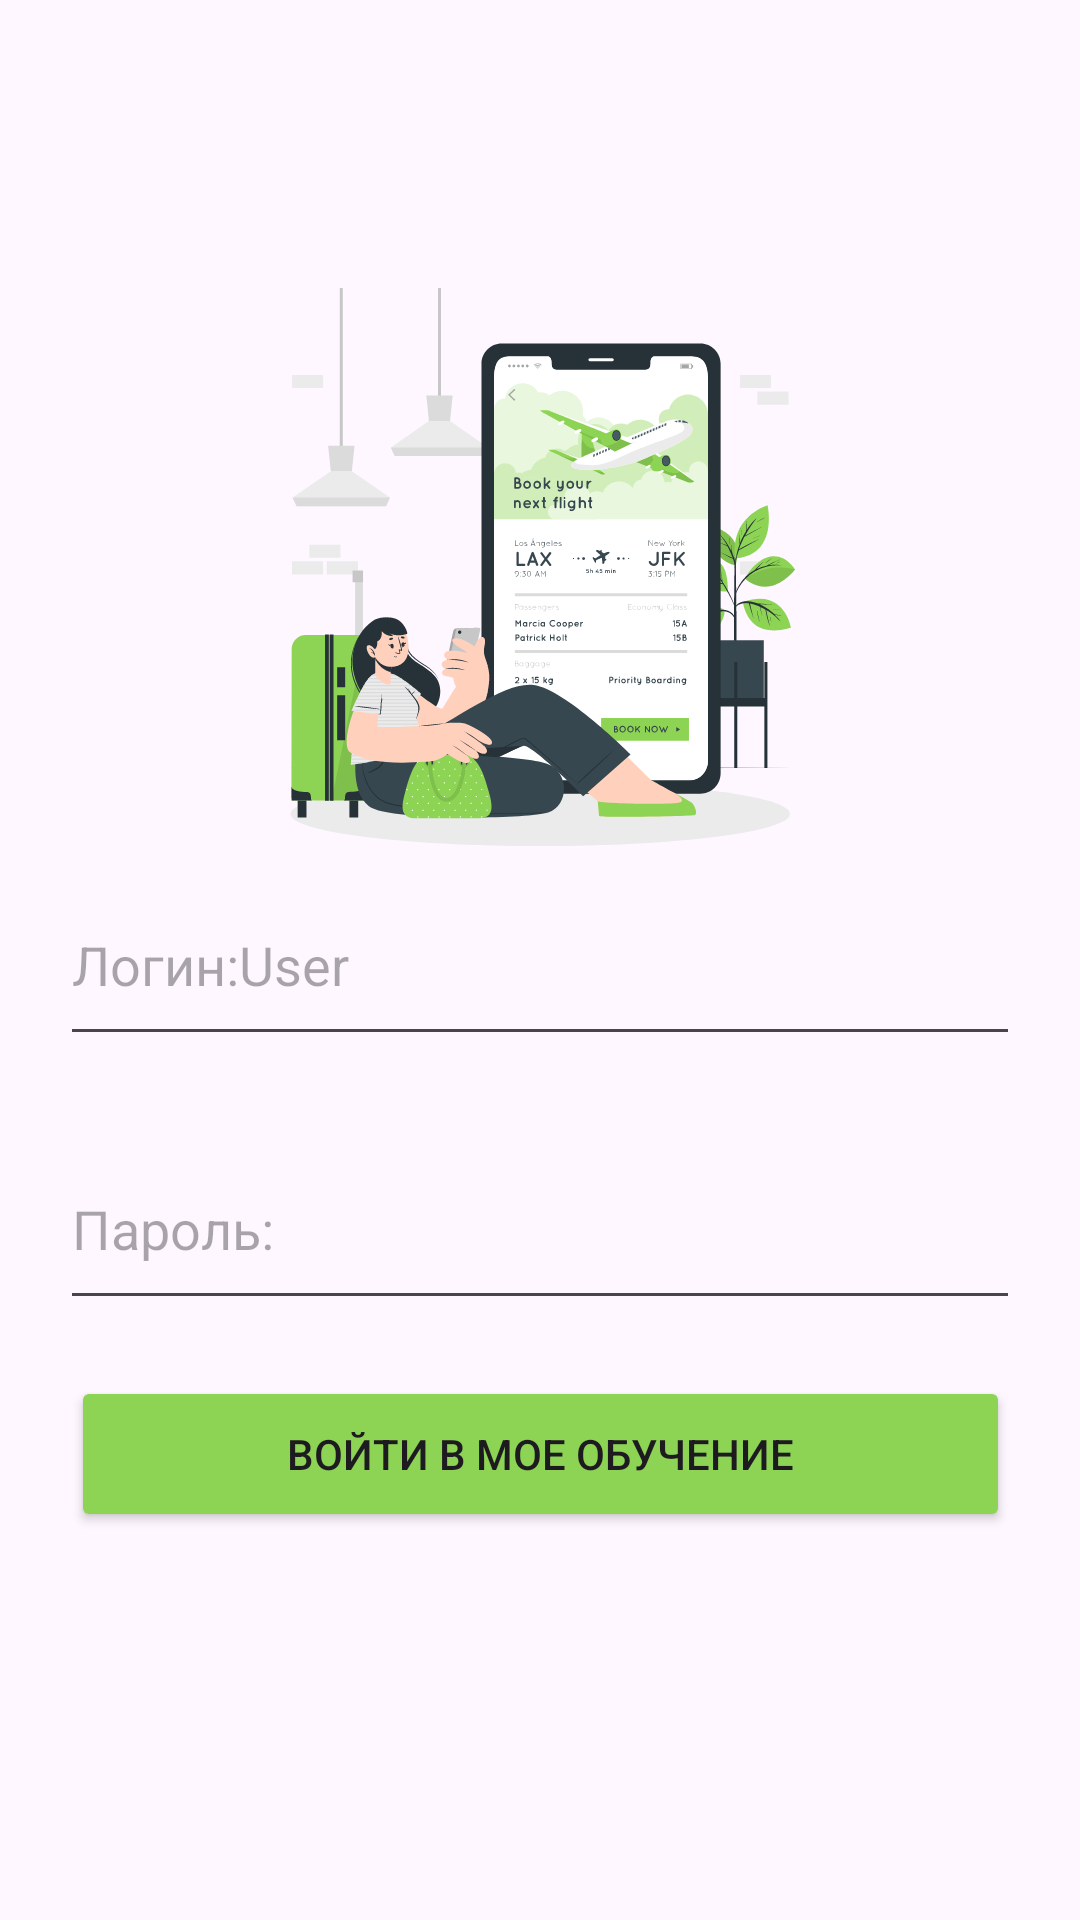

Reconstruct the res/layout file that produces this screen, plus the resources it refers to.
<!-- AndroidManifest.xml: application theme Theme.Golyshevav25 -->
<!-- res/layout/login.xml -->
<?xml version="1.0" encoding="utf-8"?>
<androidx.constraintlayout.widget.ConstraintLayout xmlns:android="http://schemas.android.com/apk/res/android"
    xmlns:app="http://schemas.android.com/apk/res-auto"
    xmlns:tools="http://schemas.android.com/tools"
    android:layout_width="match_parent"
    android:layout_height="match_parent"
    tools:context=".Login">

    <ImageView
        android:id="@+id/imageView3"
        android:layout_width="199.97dp"
        android:layout_height="186dp"
        android:layout_marginTop="96dp"
        app:layout_constraintEnd_toEndOf="parent"
        app:layout_constraintHorizontal_bias="0.497"
        app:layout_constraintStart_toStartOf="parent"
        app:layout_constraintTop_toTopOf="parent"
        app:srcCompat="@drawable/frame" />
    <EditText
        android:id="@+id/Passw"
        android:layout_width="320dp"
        android:layout_height="64dp"
        android:layout_marginStart="20dp"
        android:layout_marginTop="24dp"
        android:layout_marginEnd="20dp"
        android:layout_marginBottom="24dp"
        android:ems="10"
        android:hint="Пароль:"
        android:inputType="text"
        app:layout_constraintEnd_toEndOf="parent"
        app:layout_constraintHorizontal_bias="0.49"
        app:layout_constraintStart_toStartOf="parent"
        app:layout_constraintTop_toBottomOf="@+id/Login"
        app:layout_constraintVertical_bias="0.0" />

    <EditText
        android:id="@+id/Login"
        android:layout_width="320dp"
        android:layout_height="64dp"
        android:layout_marginStart="20dp"
        android:layout_marginEnd="20dp"
        android:ems="10"
        android:hint="@string/user"
        android:inputType="text"
        app:layout_constraintBottom_toBottomOf="parent"
        app:layout_constraintEnd_toEndOf="parent"
        app:layout_constraintHorizontal_bias="0.49"
        app:layout_constraintStart_toStartOf="parent"
        app:layout_constraintTop_toTopOf="parent" />

    <Button
        android:id="@+id/btnV"
        android:layout_width="313dp"
        android:layout_height="52dp"
        android:layout_marginStart="51dp"
        android:layout_marginTop="41dp"
        android:layout_marginEnd="51dp"
        android:layout_marginBottom="152dp"
        android:backgroundTint="#8DD454"
        android:text="Войти в Мое обучение"
        app:layout_constraintBottom_toBottomOf="parent"
        app:layout_constraintEnd_toEndOf="parent"
        app:layout_constraintStart_toStartOf="parent"
        app:layout_constraintTop_toBottomOf="@+id/Passw" />

</androidx.constraintlayout.widget.ConstraintLayout>
<!-- resources referenced by this layout -->
<resources>
  <!-- drawable frame: vector/xml drawable (drawable, 185840 chars, omitted) -->
  <string name="user">Логин:User</string>
  <style name="Theme.Golyshevav25" parent="Base.Theme.Golyshevav25" />
  <style name="Base.Theme.Golyshevav25" parent="Theme.Material3.DayNight.NoActionBar">
          
          
      </style>
</resources>
